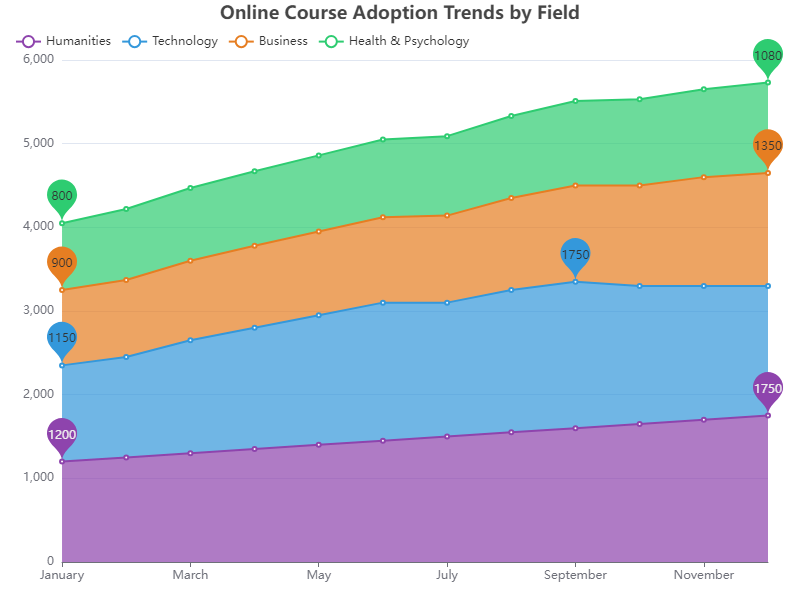

The data file committed next to this chart (first rows):
Month, Humanities, Technology, Business, Health & Psychology
January, 1200, 1150, 900, 800
February, 1250, 1200, 920, 850
March, 1300, 1350, 950, 870
April, 1350, 1450, 980, 890
May, 1400, 1550, 1000, 910
June, 1450, 1650, 1020, 930
July, 1500, 1600, 1040, 950
August, 1550, 1700, 1100, 980
September, 1600, 1750, 1150, 1010
October, 1650, 1650, 1200, 1030
November, 1700, 1600, 1300, 1050
December, 1750, 1550, 1350, 1080
